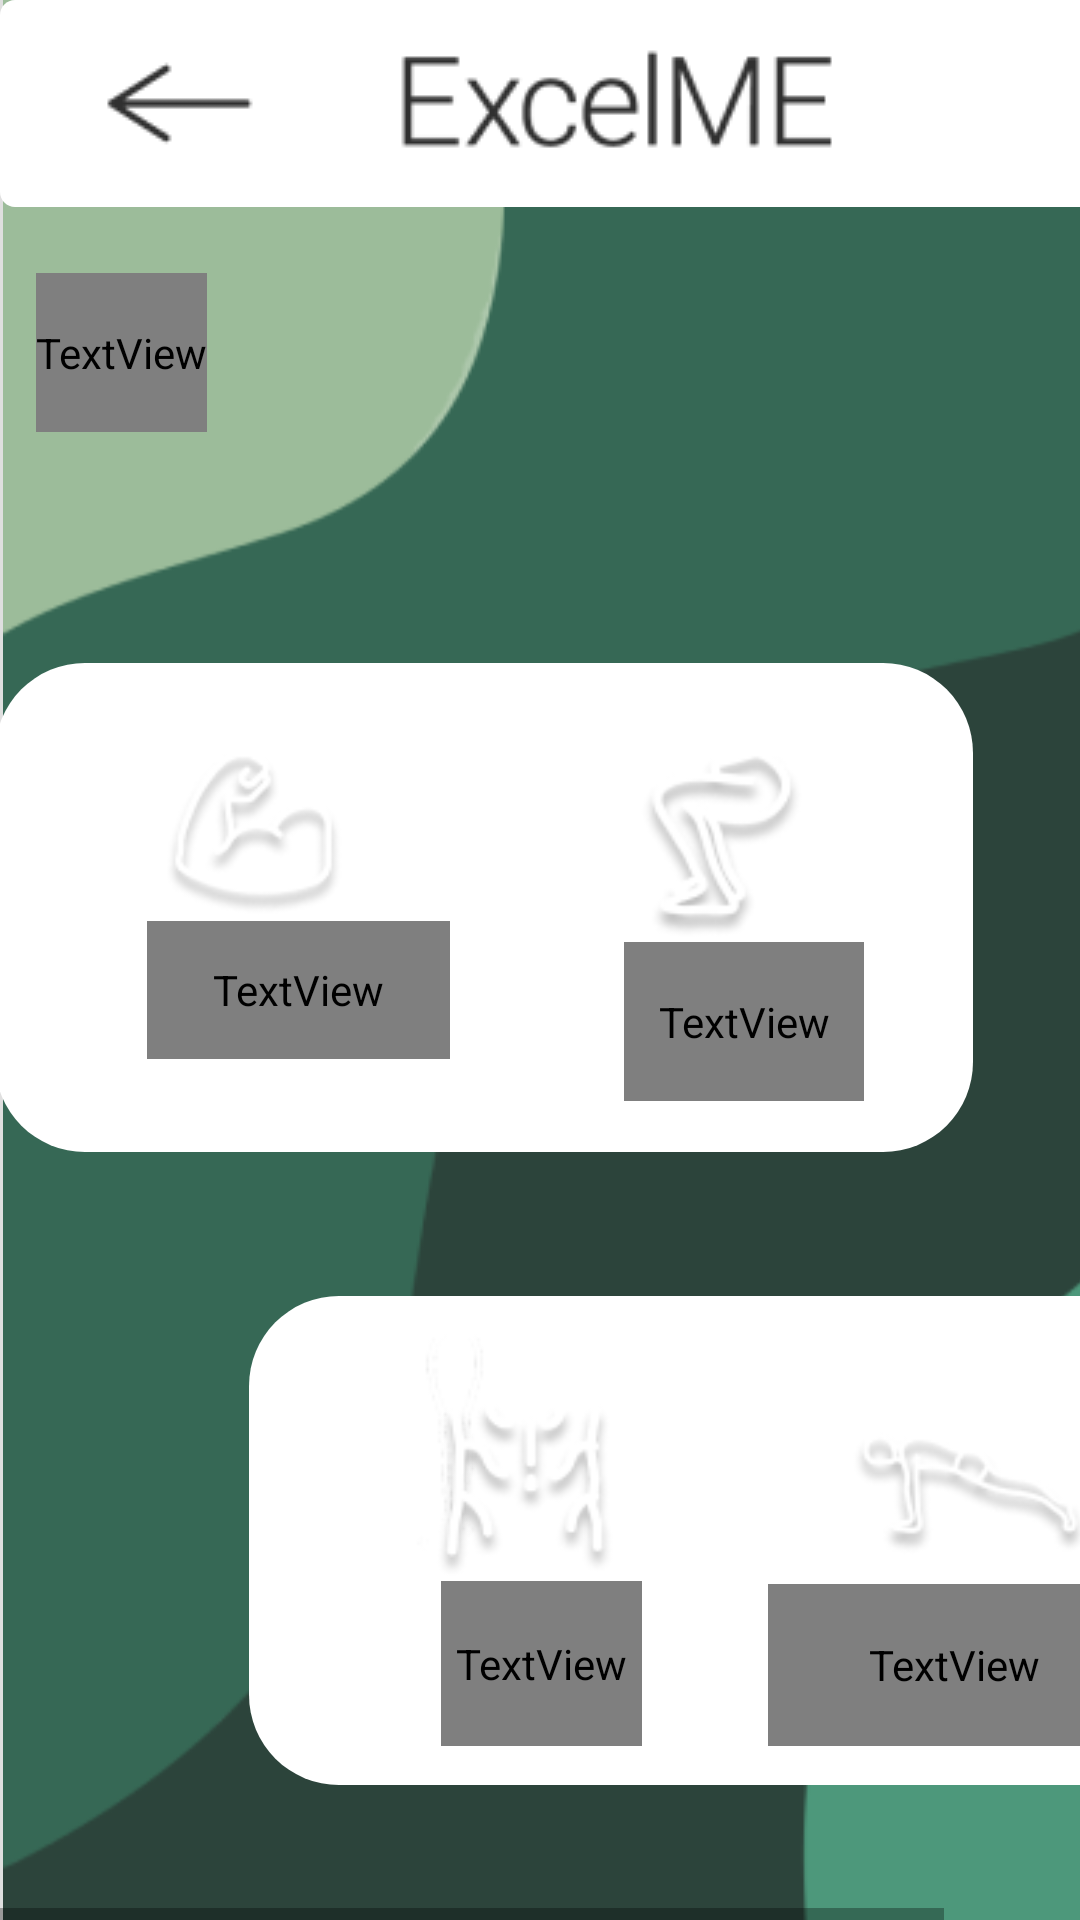

The Android layout XML behind this screen, and the referenced resources:
<!-- AndroidManifest.xml: application theme Theme.ExcelMeBasicActivity -->
<!-- res/layout/activity_sport.xml -->
<HorizontalScrollView xmlns:android="http://schemas.android.com/apk/res/android"
	android:layout_width="match_parent"
	android:layout_height="wrap_content">
	
	<ScrollView android:id="@+id/excelme_design"
		android:layout_width="wrap_content"
		android:layout_height="match_parent" >

		<RelativeLayout android:id="@+id/content_container"
			android:layout_width="wrap_content"
			android:layout_height="wrap_content" >

			<View android:id="@+id/_bg__sport"
				android:background="@drawable/_bg__sport_shape"
				android:layout_marginStart="0dp"
				android:layout_marginTop="0dp"
				android:layout_width="411dp"
				android:layout_height="823dp" />

			<ImageView android:id="@+id/background_1"
				android:src="@drawable/background_1"
				android:contentDescription="@string/background_1"
				android:layout_marginStart="1dp"
				android:layout_marginTop="-9dp"
				android:layout_width="410dp"
				android:layout_height="823dp" />

			<View android:id="@+id/rectangle_29"
				android:background="@drawable/rectangle_29_shape"
				android:layout_marginStart="83dp"
				android:layout_marginTop="432dp"
				android:layout_width="326dp"
				android:layout_height="163dp" />

			<View android:id="@+id/rectangle_30"
				android:background="@drawable/rectangle_29_shape"
				android:layout_marginStart="-2dp"
				android:layout_marginTop="221dp"
				android:layout_width="326dp"
				android:layout_height="163dp" />


			<RelativeLayout android:id="@+id/main_ek1"
				android:layout_marginTop="754dp"
				android:layout_marginStart="-1dp"
				android:layout_width="wrap_content"
				android:layout_height="wrap_content"
				>

			</RelativeLayout>


			<RelativeLayout
				android:id="@+id/food"
				android:onClick="Legs"
				android:layout_width="130dp"
				android:layout_height="130dp"
				android:layout_alignParentStart="true"
				android:layout_alignParentTop="true"
				android:layout_marginStart="176dp"
				android:layout_marginTop="237dp"
				android:background="@drawable/next_button_background"
				android:elevation="6dp">

				<TextView
					android:id="@+id/legs"
					android:layout_width="80dp"
					android:layout_height="56dp"
					android:layout_marginStart="32dp"
					android:layout_marginTop="77dp"
					android:fontFamily="@font/roboto"
					android:text="@string/legs_string"
					android:textColor="@color/rectangle_29_color"
					android:textSize="30sp" />

				<ImageView
					android:id="@+id/legs_1"
					android:layout_width="126dp"
					android:layout_height="116dp"
					android:layout_alignParentStart="true"
					android:layout_marginStart="-20dp"
					android:layout_alignParentTop="true"
					android:layout_marginTop="-30dp"
					android:src="@drawable/legs_1"
					android:elevation="4dp"/>

			</RelativeLayout>

			<ImageView android:id="@+id/leg_1"
				android:src="@drawable/leg_1"
				android:contentDescription="leg_1"
				android:layout_marginStart="110dp"
				android:layout_marginTop="427dp"
				android:layout_width="60dp"
				android:layout_height="98dp" />


			<RelativeLayout android:id="@+id/calendar"
				android:layout_marginTop="716dp"
				android:layout_marginStart="41dp"
				android:layout_width="wrap_content"
				android:layout_height="wrap_content"
				>

			</RelativeLayout>


			<RelativeLayout
				android:onClick="Arms"
				android:id="@+id/sport"
				android:layout_width="130dp"
				android:layout_height="130dp"
				android:layout_alignParentStart="true"
				android:layout_alignParentTop="true"
				android:layout_marginStart="20dp"
				android:layout_marginTop="235dp"
				android:background="@drawable/next_button_background"
				android:elevation="6dp">


				<ImageView
					android:id="@+id/arm_1"
					android:layout_width="59dp"
					android:layout_height="59dp"
					android:layout_alignParentStart="true"
					android:layout_marginStart="35dp"
					android:layout_alignParentTop="true"
					android:layout_marginTop="13dp"
					android:src="@drawable/arm_1"
					android:elevation="4dp"/>


				<TextView
					android:id="@+id/arms"
					android:layout_width="112dp"
					android:layout_height="46dp"
					android:layout_alignParentStart="true"
					android:layout_alignParentTop="true"
					android:layout_marginStart="29dp"
					android:layout_marginTop="72dp"
					android:fontFamily="@font/roboto"
					android:gravity="top"
					android:singleLine="true"
					android:layout_marginBottom="2dp"
					android:text="@string/arms_string"
					android:textSize="30sp"
					android:textColor="@color/rectangle_29_color"
					/>

			</RelativeLayout>


			<RelativeLayout
				android:id="@+id/habits_ek1"
				android:onClick="Abs"
				android:layout_width="130dp"
				android:layout_height="130dp"
				android:layout_alignParentStart="true"
				android:layout_alignParentTop="true"
				android:layout_marginStart="108dp"
				android:layout_marginTop="452dp"
				android:background="@drawable/next_button_background"
				android:elevation="4dp">

				<TextView
					android:id="@+id/abs"
					android:layout_width="67dp"
					android:layout_height="56dp"
					android:layout_marginStart="39dp"
					android:layout_marginTop="75dp"
					android:fontFamily="@font/roboto"
					android:shadowColor="#000000"
					android:shadowDx="0"
					android:shadowDy="4"
					android:shadowRadius="4"
					android:text="@string/abs_string"
					android:textColor="@color/rectangle_29_color"
					android:textSize="30sp" />

				<ImageView
					android:id="@+id/abs1_2"
					android:layout_width="88dp"
					android:layout_height="89dp"
					android:layout_marginStart="21dp"
					android:layout_marginTop="0dp"
					android:contentDescription="@string/abs1_2"
					android:src="@drawable/abs1_2" />

			</RelativeLayout>

			<RelativeLayout
				android:id="@+id/sleep"
				android:onClick="FullBody"
				android:layout_width="130dp"
				android:layout_height="130dp"
				android:layout_alignParentLeft="true"
				android:layout_alignParentTop="true"
				android:layout_marginLeft="256dp"
				android:layout_marginTop="452dp"
				android:background="@drawable/next_button_background"
				android:elevation="6dp">

				<TextView
					android:id="@+id/full_body"
					android:layout_width="149dp"
					android:layout_height="57dp"
					android:layout_gravity="center_horizontal|center"
					android:layout_marginLeft="-6dp"
					android:layout_marginTop="76dp"
					android:fontFamily="@font/roboto"
					android:gravity="center"
					android:shadowColor="#000000"
					android:shadowDx="0"
					android:shadowDy="4"
					android:shadowRadius="4"
					android:text="@string/full_body_string"
					android:textColor="@color/rectangle_29_color"
					android:textSize="28sp" />

				<ImageView
					android:id="@+id/person_1"
					android:layout_width="110dp"
					android:layout_height="63dp"
					android:layout_marginStart="10dp"
					android:layout_marginTop="13dp"
					android:contentDescription="person_1"
					android:src="@drawable/person_1" />

			</RelativeLayout>


			<RelativeLayout
				android:id="@+id/mainbottom"
				android:layout_width="412dp"
				android:layout_height="69dp"
				android:layout_alignTop="@id/rectangle_29"

				android:layout_marginTop="231dp"
				android:background="@drawable/main"
				android:clipToOutline="true"
				android:elevation="4dp"
				android:gravity="bottom">

				<ImageView
					android:id="@+id/sleepg_2"
					android:onClick="Sleep"
					android:layout_width="60dp"
					android:layout_height="58dp"
					android:layout_marginStart="316dp"
					android:layout_marginTop="759dp"
					android:contentDescription="sleepg_2"
					android:src="@drawable/sleepg_2" />

				<ImageView
					android:id="@+id/habitg_3"
					android:onClick="Habit"
					android:layout_width="62dp"
					android:layout_height="60dp"
					android:layout_marginStart="229dp"
					android:layout_marginTop="759dp"
					android:contentDescription="habitg_3"
					android:src="@drawable/habitg_3" />

				<ImageView
					android:id="@+id/foodg_3"
					android:onClick="Food"
					android:layout_width="62dp"
					android:layout_height="61dp"
					android:layout_marginStart="141dp"
					android:layout_marginTop="761dp"
					android:contentDescription="foodg_3"
					android:src="@drawable/foodg_3" />


				<ImageView
					android:id="@+id/sportg_3"

					android:layout_width="88dp"
					android:layout_height="73.47dp"
					android:layout_marginStart="34dp"
					android:layout_marginTop="755dp"
					android:contentDescription="sportg_3"
					android:src="@drawable/sportg_3" />
			</RelativeLayout>

			<TextView
				android:id="@+id/sport_ek1"
				android:layout_width="wrap_content"
				android:layout_height="wrap_content"
				android:layout_alignBottom="@+id/calendar"
				android:layout_alignParentTop="true"
				android:layout_alignParentEnd="true"
				android:layout_marginStart="12dp"
				android:layout_marginTop="91dp"
				android:layout_marginEnd="298dp"
				android:layout_marginBottom="572dp"
				android:fontFamily="@font/roboto"
				android:text="@string/sport_ek1_string"
				android:textColor="@color/dateTextColour"
				android:textSize="40sp" />



			<RelativeLayout
				android:id="@+id/main"
				android:layout_width="412dp"
				android:layout_height="69dp"
				android:background="@drawable/main"
				android:clipToOutline="true"
				android:elevation="4dp">
				<ImageView
					android:id="@+id/arrow_1"
					android:layout_width="75dp"
					android:layout_height="33dp"
					android:layout_alignParentEnd="true"
					android:layout_marginStart="0dp"
					android:layout_marginTop="18dp"
					android:layout_marginEnd="315dp"
					android:contentDescription="arrow_1"
					android:src="@drawable/arrow_1"
					android:onClick="Back"/>

				<ImageView
					android:id="@+id/logotextg_1"
					android:layout_width="186dp"
					android:layout_height="62dp"
					android:layout_marginStart="113dp"
					android:layout_marginTop="10dp"
					android:contentDescription="logotextg_1"
					android:src="@drawable/logotextg_1" />

			</RelativeLayout>

		</RelativeLayout>

	</ScrollView>
</HorizontalScrollView>
<!-- resources referenced by this layout -->
<resources>
  <color name="dateTextColour">#333333</color>
  <color name="rectangle_29_color">#FFFFFF</color>
  <!-- drawable _bg__sport_shape (drawable-xxhdpi) -->
  <?xml version="1.0" encoding="utf-8"?>
  <shape xmlns:android="http://schemas.android.com/apk/res/android"
  	android:shape="rectangle" >
  	<solid android:color="@color/_bg__sport_color" />
  </shape>
  <!-- drawable abs1_2: png bitmap (drawable-xxhdpi, 5588 bytes) -->
  <!-- drawable arm_1: png bitmap (drawable-xxhdpi, 4442 bytes) -->
  <!-- drawable arrow_1: png bitmap (drawable-xxhdpi, 847 bytes) -->
  <!-- drawable background_1: png bitmap (drawable-xxhdpi, 14003 bytes) -->
  <!-- drawable foodg_3: png bitmap (drawable-xxhdpi, 2799 bytes) -->
  <!-- drawable habitg_3: png bitmap (drawable-xxhdpi, 1173 bytes) -->
  <!-- drawable leg_1: png bitmap (drawable-xxhdpi, 2024 bytes) -->
  <!-- drawable legs_1: png bitmap (drawable-xxhdpi, 5475 bytes) -->
  <!-- drawable logotextg_1: png bitmap (drawable-xxhdpi, 3459 bytes) -->
  <!-- drawable main (drawable) -->
  <?xml version="1.0" encoding="utf-8"?>
      <vector
          xmlns:android="http://schemas.android.com/apk/res/android"
          xmlns:aapt="http://schemas.android.com/aapt"
          android:width="412dp"
          android:height="69dp"
          android:viewportWidth="412"
          android:viewportHeight="69"
          >
          <group>
              <clip-path
                  android:pathData="M5 0H407C409.761 0 412 2.23858 412 5V64C412 66.7614 409.761 69 407 69H5C2.23858 69 0 66.7614 0 64V5C0 2.23858 2.23858 0 5 0Z"
                  />
              <path
                  android:pathData="M0 0V69H412V0"
                  android:fillColor="#FFFFFF"
                  />
          </group>
      </vector>
  <!-- drawable person_1: png bitmap (drawable-xxhdpi, 4644 bytes) -->
  <!-- drawable rectangle_29_shape (drawable-xxhdpi) -->
  <?xml version="1.0" encoding="utf-8"?>
  <shape xmlns:android="http://schemas.android.com/apk/res/android"
  	android:shape="rectangle" >
  	<corners android:radius="30dp" />
  	<solid android:color="@color/rectangle_29_color" />
  </shape>
  <!-- drawable sleepg_2: png bitmap (drawable-xxhdpi, 2095 bytes) -->
  <!-- drawable sportg_3: png bitmap (drawable-xxhdpi, 1043 bytes) -->
  <string name="abs1_2">abs1_2</string>
  <string name="abs_string">Abs</string>
  <string name="arms_string">Arms</string>
  <string name="background_1">background_1</string>
  <string name="full_body_string">Full Body</string>
  <string name="legs_string">Legs</string>
  <string name="sport_ek1_string">Sport</string>
  <style name="Theme.ExcelMeBasicActivity" parent="Theme.MaterialComponents.DayNight.DarkActionBar">
          
          <item name="colorPrimary">@color/purple_500</item>
          <item name="colorPrimaryVariant">@color/purple_700</item>
          <item name="colorOnPrimary">@color/white</item>
          <item name="colorOnBackground">@color/white</item>
          
          <item name="colorSecondary">@color/teal_200</item>
          <item name="colorSecondaryVariant">@color/teal_700</item>
          <item name="colorOnSecondary">@color/black</item>
          
          <item name="android:statusBarColor" tools:targetApi="l">?attr/color</item>
          
      </style>
  <color name="_bg__sport_color">#DFDFDF</color>
  <color name="purple_500">#FF6200EE</color>
  <color name="purple_700">#FF3700B3</color>
  <color name="white">#FFFFFFFF</color>
  <color name="teal_200">#FF03DAC5</color>
  <color name="teal_700">#FF018786</color>
  <color name="black">#FF000000</color>
</resources>
